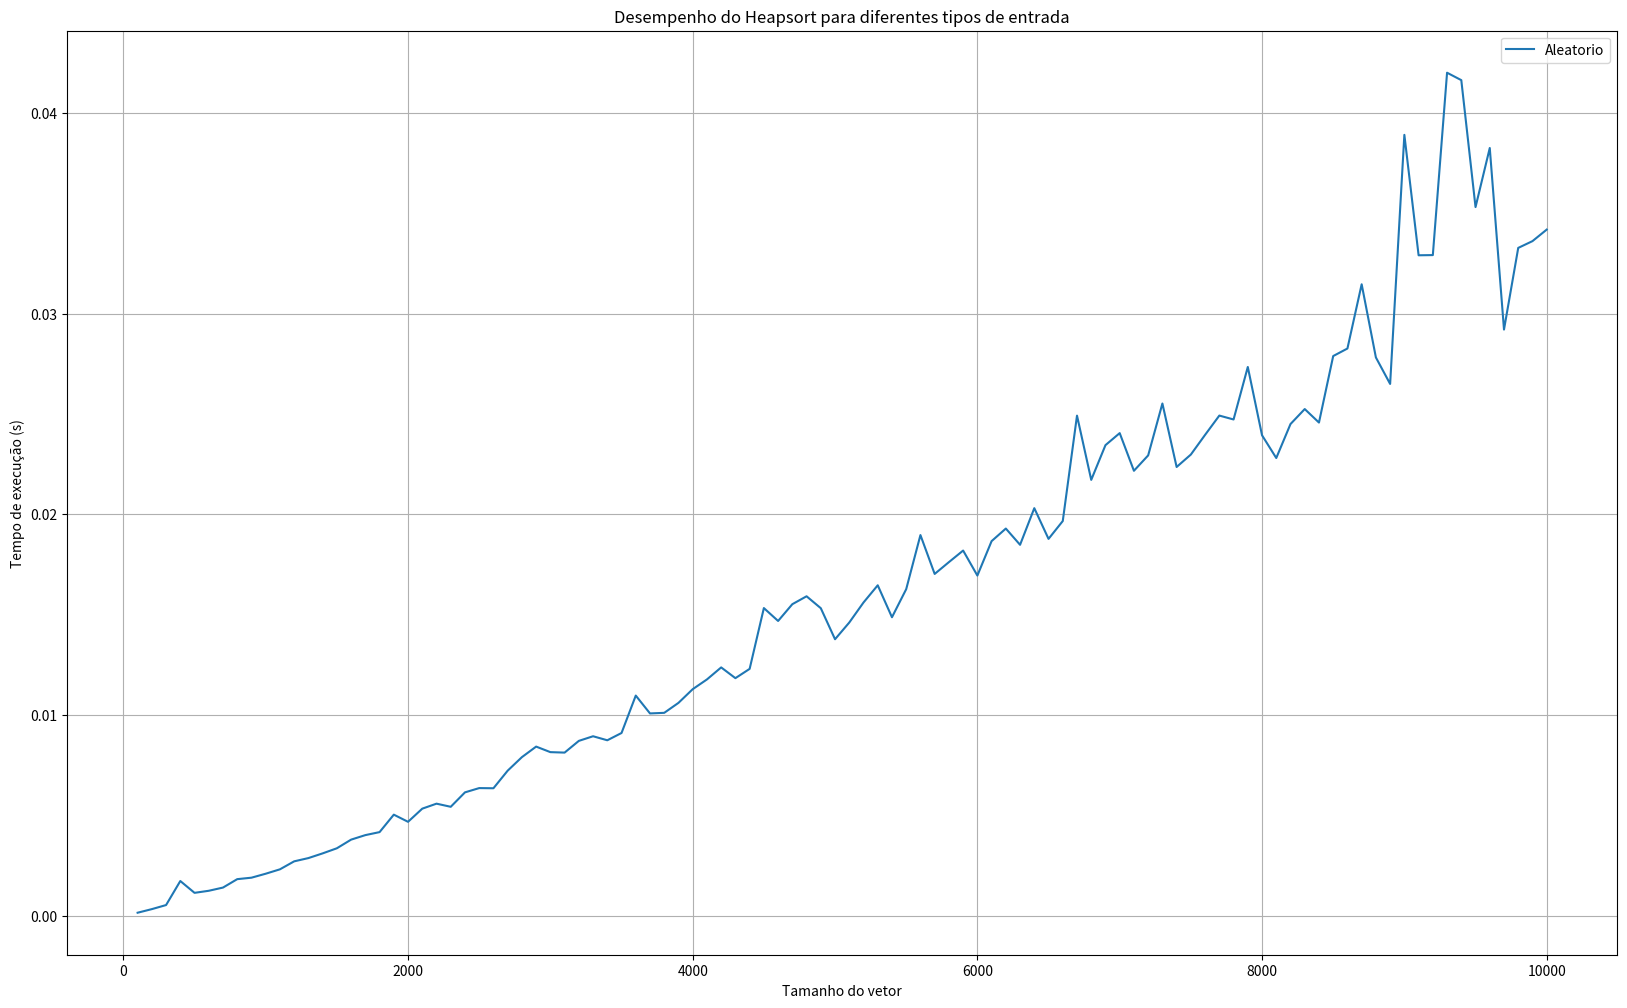

Python code for this plot:
import time
import random
import matplotlib.pyplot as plt

# Função para heapificar um subárvore enraizada no índice i
def heapificar(arranjo, n, i, comparacoes, trocas):
    maior = i  
    esquerda = 2 * i + 1  
    direita = 2 * i + 2  
    
    if esquerda < n:
        comparacoes[0] += 1
        if arranjo[esquerda] > arranjo[maior]:
            maior = esquerda
    
    if direita < n:
        comparacoes[0] += 1
        if arranjo[direita] > arranjo[maior]:
            maior = direita
    
    if maior != i:
        arranjo[i], arranjo[maior] = arranjo[maior], arranjo[i]
        trocas[0] += 1
        heapificar(arranjo, n, maior, comparacoes, trocas)

# Implementação do Heapsort
def heapsort(arranjo):
    n = len(arranjo)
    comparacoes = [0]
    trocas = [0]
    
    for i in range(n // 2 - 1, -1, -1):
        heapificar(arranjo, n, i, comparacoes, trocas)
    
    for i in range(n - 1, 0, -1):
        arranjo[i], arranjo[0] = arranjo[0], arranjo[i]
        trocas[0] += 1
        heapificar(arranjo, i, 0, comparacoes, trocas)
    
    return comparacoes[0], trocas[0]

# Gerar diferentes tipos de vetores de entrada
def gerar_vetor(tipo, tamanho):
    if tipo == "ordenado":
        return list(range(tamanho))
    elif tipo == "ordenado_decrescente":
        return list(range(tamanho, 0, -1))
    elif tipo == "aleatorio":
        return [random.randint(0, 1000) for _ in range(tamanho)]
    elif tipo == "valores_repetidos":
        return [42] * tamanho
    elif tipo == "parcialmente_ordenado":
        vetor = list(range(tamanho))
        random.shuffle(vetor[:tamanho // 2])  # Desordena metade do vetor
        return vetor

# Testar tempos de execução para diferentes tamanhos de entrada
tamanhos = [i*100 for i in range(1,101)]
#tipos = ["ordenado", "ordenado_decrescente", "aleatorio", "valores_repetidos", "parcialmente_ordenado"]
tipos = ["aleatorio"]
resultados = {tipo: [] for tipo in tipos}

trocas_totais = []
for tamanho in tamanhos:
    for tipo in tipos:
        vetor = gerar_vetor(tipo, tamanho)
        inicio_tempo = time.time()
        _, trocas = heapsort(vetor)
        trocas_totais.append(trocas)
        fim_tempo = time.time()
        tempo_execucao = fim_tempo - inicio_tempo
        resultados[tipo].append(tempo_execucao)




print("Vetor de trocas para cada tamanho de entrada:", trocas_totais)

# Criar gráfico
plt.figure(figsize=(20, 12))
for tipo in tipos:
    plt.plot(tamanhos, resultados[tipo], label=tipo.replace("_", " ").capitalize())

plt.xlabel("Tamanho do vetor")
plt.ylabel("Tempo de execução (s)")
plt.title("Desempenho do Heapsort para diferentes tipos de entrada")
plt.legend()
plt.grid(True)
plt.show()
